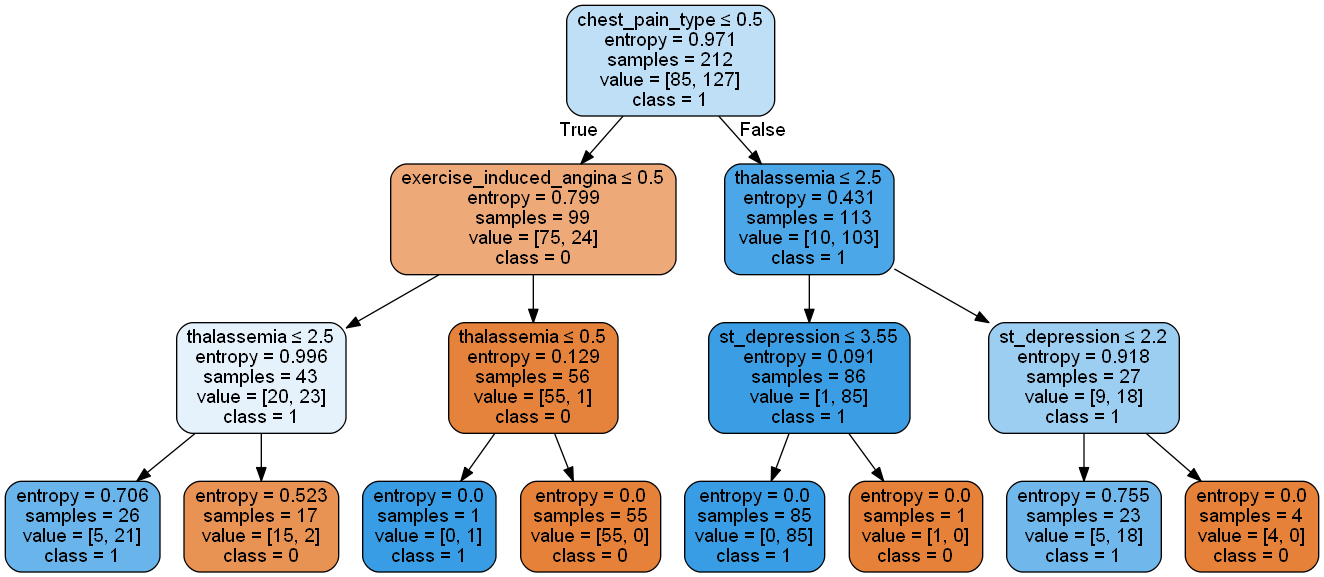

Values plotted in this chart, from the file beside it:
age, sex, chest_pain_type, resting_blood_pressure, cholesterol, fasting_blood_sugar, rest_ecg, max_heart_rate_achieved, exercise_induced_angina, st_depression, st_slope, num_major_vessels, thalassemia, svm_label
63, 1, 3, 145, 233, 1, 0, 150, 0, 2.3, 0, 0, 1, 1
37, 1, 2, 130, 250, 0, 1, 187, 0, 3.5, 0, 0, 2, 1
41, 0, 1, 130, 204, 0, 0, 172, 0, 1.4, 2, 0, 2, 1
56, 1, 1, 120, 236, 0, 1, 178, 0, 0.8, 2, 0, 2, 1
57, 0, 0, 120, 354, 0, 1, 163, 1, 0.6, 2, 0, 2, 1
57, 1, 0, 140, 192, 0, 1, 148, 0, 0.4, 1, 0, 1, 1
56, 0, 1, 140, 294, 0, 0, 153, 0, 1.3, 1, 0, 2, 1
44, 1, 1, 120, 263, 0, 1, 173, 0, 0.0, 2, 0, 3, 1
52, 1, 2, 172, 199, 1, 1, 162, 0, 0.5, 2, 0, 3, 1
57, 1, 2, 150, 168, 0, 1, 174, 0, 1.6, 2, 0, 2, 1
54, 1, 0, 140, 239, 0, 1, 160, 0, 1.2, 2, 0, 2, 0
48, 0, 2, 130, 275, 0, 1, 139, 0, 0.2, 2, 0, 2, 1
49, 1, 1, 130, 266, 0, 1, 171, 0, 0.6, 2, 0, 2, 1
64, 1, 3, 110, 211, 0, 0, 144, 1, 1.8, 1, 0, 2, 1
58, 0, 3, 150, 283, 1, 0, 162, 0, 1.0, 2, 0, 2, 1
50, 0, 2, 120, 219, 0, 1, 158, 0, 1.6, 1, 0, 2, 1
58, 0, 2, 120, 340, 0, 1, 172, 0, 0.0, 2, 0, 2, 1
66, 0, 3, 150, 226, 0, 1, 114, 0, 2.6, 0, 0, 2, 1
43, 1, 0, 150, 247, 0, 1, 171, 0, 1.5, 2, 0, 2, 0
69, 0, 3, 140, 239, 0, 1, 151, 0, 1.8, 2, 2, 2, 1
59, 1, 0, 135, 234, 0, 1, 161, 0, 0.5, 1, 0, 3, 0
44, 1, 2, 130, 233, 0, 1, 179, 1, 0.4, 2, 0, 2, 1
42, 1, 0, 140, 226, 0, 1, 178, 0, 0.0, 2, 0, 2, 1
61, 1, 2, 150, 243, 1, 1, 137, 1, 1.0, 1, 0, 2, 1
40, 1, 3, 140, 199, 0, 1, 178, 1, 1.4, 2, 0, 3, 1
71, 0, 1, 160, 302, 0, 1, 162, 0, 0.4, 2, 2, 2, 1
59, 1, 2, 150, 212, 1, 1, 157, 0, 1.6, 2, 0, 2, 1
51, 1, 2, 110, 175, 0, 1, 123, 0, 0.6, 2, 0, 2, 1
65, 0, 2, 140, 417, 1, 0, 157, 0, 0.8, 2, 1, 2, 1
53, 1, 2, 130, 197, 1, 0, 152, 0, 1.2, 0, 0, 2, 1
41, 0, 1, 105, 198, 0, 1, 168, 0, 0.0, 2, 1, 2, 1
65, 1, 0, 120, 177, 0, 1, 140, 0, 0.4, 2, 0, 3, 0
44, 1, 1, 130, 219, 0, 0, 188, 0, 0.0, 2, 0, 2, 1
54, 1, 2, 125, 273, 0, 0, 152, 0, 0.5, 0, 1, 2, 1
51, 1, 3, 125, 213, 0, 0, 125, 1, 1.4, 2, 1, 2, 1
46, 0, 2, 142, 177, 0, 0, 160, 1, 1.4, 0, 0, 2, 1
54, 0, 2, 135, 304, 1, 1, 170, 0, 0.0, 2, 0, 2, 1
54, 1, 2, 150, 232, 0, 0, 165, 0, 1.6, 2, 0, 3, 1
65, 0, 2, 155, 269, 0, 1, 148, 0, 0.8, 2, 0, 2, 1
65, 0, 2, 160, 360, 0, 0, 151, 0, 0.8, 2, 0, 2, 1
51, 0, 2, 140, 308, 0, 0, 142, 0, 1.5, 2, 1, 2, 1
48, 1, 1, 130, 245, 0, 0, 180, 0, 0.2, 1, 0, 2, 1
45, 1, 0, 104, 208, 0, 0, 148, 1, 3.0, 1, 0, 2, 0
53, 0, 0, 130, 264, 0, 0, 143, 0, 0.4, 1, 0, 2, 1
39, 1, 2, 140, 321, 0, 0, 182, 0, 0.0, 2, 0, 2, 1
52, 1, 1, 120, 325, 0, 1, 172, 0, 0.2, 2, 0, 2, 1
44, 1, 2, 140, 235, 0, 0, 180, 0, 0.0, 2, 0, 2, 1
47, 1, 2, 138, 257, 0, 0, 156, 0, 0.0, 2, 0, 2, 1
53, 0, 2, 128, 216, 0, 0, 115, 0, 0.0, 2, 0, 0, 1
53, 0, 0, 138, 234, 0, 0, 160, 0, 0.0, 2, 0, 2, 1
51, 0, 2, 130, 256, 0, 0, 149, 0, 0.5, 2, 0, 2, 1
66, 1, 0, 120, 302, 0, 0, 151, 0, 0.4, 1, 0, 2, 0
62, 1, 2, 130, 231, 0, 1, 146, 0, 1.8, 1, 3, 3, 0
44, 0, 2, 108, 141, 0, 1, 175, 0, 0.6, 1, 0, 2, 1
63, 0, 2, 135, 252, 0, 0, 172, 0, 0.0, 2, 0, 2, 1
52, 1, 1, 134, 201, 0, 1, 158, 0, 0.8, 2, 1, 2, 1
48, 1, 0, 122, 222, 0, 0, 186, 0, 0.0, 2, 0, 2, 1
45, 1, 0, 115, 260, 0, 0, 185, 0, 0.0, 2, 0, 2, 1
34, 1, 3, 118, 182, 0, 0, 174, 0, 0.0, 2, 0, 2, 1
57, 0, 0, 128, 303, 0, 0, 159, 0, 0.0, 2, 1, 2, 1
... 243 more rows
